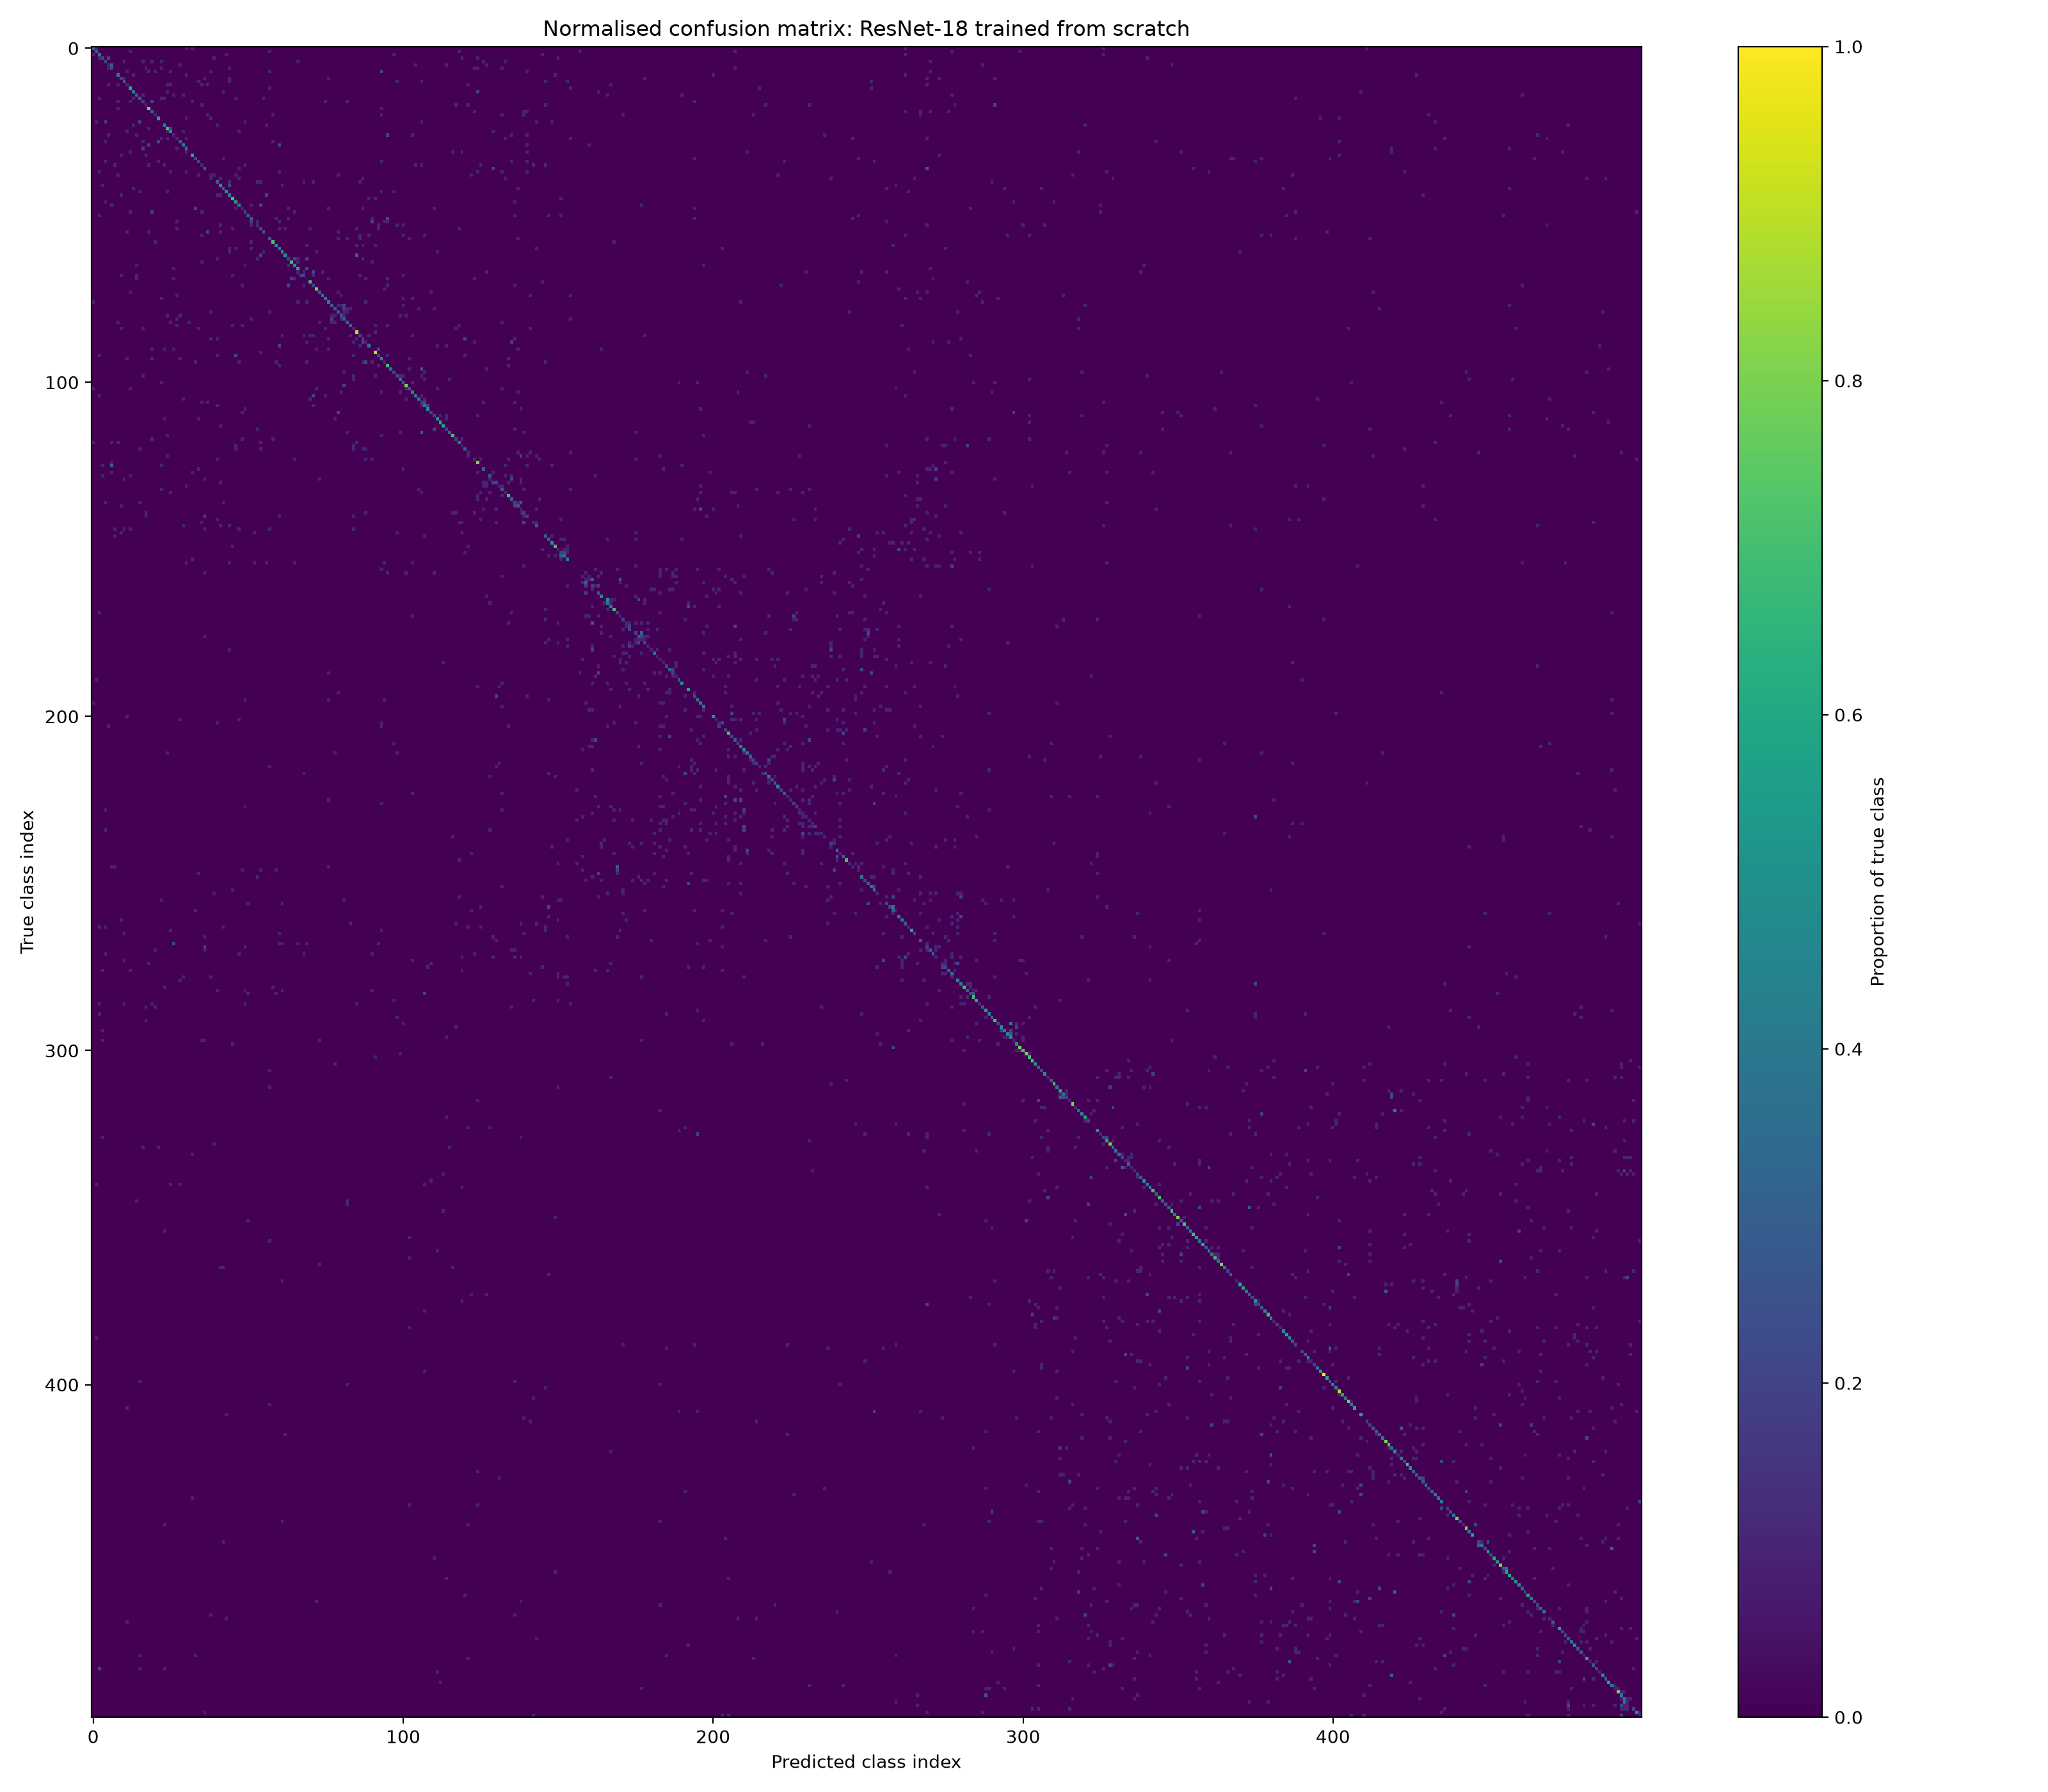

Source data for this figure (header and first rows):
4, 1, 0, 0, 0, 0, 0, 0, 0, 0, 0, 0, 0, 0, 0, 0, 0, 0, 0, 0, 0, 0, 0, 0
0, 3, 0, 0, 0, 0, 0, 0, 0, 0, 0, 0, 1, 0, 0, 0, 0, 0, 0, 0, 0, 0, 0, 0
1, 0, 4, 0, 0, 0, 0, 0, 0, 0, 0, 0, 0, 0, 0, 0, 0, 0, 0, 0, 0, 0, 0, 0
0, 0, 1, 2, 0, 2, 0, 0, 0, 0, 0, 0, 0, 0, 0, 0, 0, 0, 0, 0, 0, 0, 0, 0
0, 0, 0, 0, 2, 0, 0, 0, 0, 0, 1, 0, 0, 0, 0, 0, 1, 0, 0, 1, 0, 0, 1, 0
0, 0, 0, 0, 0, 1, 3, 0, 0, 0, 0, 0, 0, 0, 0, 0, 0, 0, 0, 0, 0, 0, 0, 0
0, 0, 0, 0, 0, 1, 2, 0, 0, 0, 0, 0, 0, 0, 0, 0, 0, 1, 0, 0, 0, 0, 1, 0
0, 0, 0, 0, 0, 0, 0, 0, 0, 0, 0, 1, 0, 0, 0, 0, 0, 0, 1, 0, 1, 0, 0, 0
0, 0, 0, 0, 0, 0, 0, 0, 4, 0, 0, 0, 0, 1, 0, 0, 0, 0, 0, 0, 0, 0, 0, 0
0, 0, 0, 0, 0, 0, 0, 0, 0, 2, 1, 0, 0, 0, 0, 0, 0, 0, 0, 0, 0, 0, 0, 0
0, 0, 0, 0, 0, 0, 0, 0, 0, 0, 3, 0, 0, 0, 0, 0, 0, 0, 0, 0, 0, 0, 0, 0
0, 0, 0, 0, 0, 1, 0, 0, 1, 0, 0, 1, 0, 0, 0, 0, 0, 0, 0, 0, 0, 0, 0, 0
0, 0, 0, 0, 0, 0, 0, 0, 0, 0, 0, 0, 6, 0, 0, 0, 0, 0, 0, 0, 0, 0, 0, 0
0, 0, 0, 0, 0, 0, 0, 0, 0, 0, 0, 0, 0, 4, 0, 0, 0, 0, 0, 0, 0, 0, 0, 0
0, 0, 0, 0, 0, 0, 0, 0, 0, 0, 0, 0, 0, 0, 3, 0, 1, 0, 0, 0, 0, 0, 0, 0
0, 0, 1, 0, 0, 0, 0, 0, 0, 0, 0, 0, 0, 1, 0, 3, 0, 0, 0, 0, 0, 0, 1, 1
0, 0, 0, 0, 0, 0, 0, 0, 1, 0, 0, 0, 1, 0, 0, 0, 2, 0, 0, 2, 0, 0, 0, 0
0, 0, 0, 0, 0, 0, 0, 0, 0, 0, 0, 0, 0, 0, 0, 0, 0, 1, 0, 0, 0, 0, 0, 0
0, 0, 0, 0, 0, 0, 0, 0, 1, 0, 0, 0, 0, 0, 0, 0, 0, 0, 8, 0, 0, 0, 0, 0
0, 0, 0, 0, 0, 0, 0, 0, 0, 0, 0, 0, 0, 0, 0, 0, 0, 0, 0, 3, 0, 0, 0, 0
0, 0, 0, 0, 0, 0, 0, 0, 0, 0, 0, 0, 0, 0, 0, 0, 0, 0, 0, 0, 1, 0, 0, 0
0, 0, 0, 0, 0, 0, 0, 0, 0, 0, 0, 0, 0, 0, 0, 0, 0, 0, 0, 0, 0, 6, 0, 0
0, 1, 0, 0, 2, 0, 0, 0, 0, 0, 0, 0, 0, 0, 0, 2, 0, 0, 0, 0, 0, 0, 0, 0
0, 0, 0, 0, 0, 0, 0, 0, 0, 0, 0, 0, 0, 1, 0, 0, 0, 0, 0, 0, 0, 0, 0, 5
0, 0, 0, 0, 0, 0, 0, 0, 0, 0, 0, 0, 0, 0, 0, 0, 0, 0, 1, 0, 0, 0, 0, 0
0, 0, 0, 0, 0, 0, 0, 0, 0, 0, 0, 1, 0, 0, 0, 0, 0, 0, 0, 0, 0, 0, 0, 0
0, 0, 0, 0, 0, 1, 0, 0, 0, 0, 0, 0, 0, 0, 1, 0, 0, 0, 0, 0, 0, 0, 0, 0
0, 0, 0, 0, 0, 0, 0, 0, 0, 0, 0, 0, 0, 0, 0, 0, 0, 0, 0, 0, 0, 0, 1, 0
0, 0, 0, 0, 1, 0, 0, 0, 0, 0, 0, 0, 0, 0, 0, 0, 1, 0, 0, 0, 0, 2, 0, 0
0, 0, 0, 0, 0, 0, 0, 0, 0, 0, 0, 0, 0, 0, 0, 0, 0, 0, 2, 0, 0, 0, 0, 0
0, 0, 0, 0, 0, 0, 0, 0, 0, 0, 0, 0, 0, 0, 0, 0, 2, 0, 0, 0, 0, 0, 0, 0
0, 0, 0, 0, 0, 0, 0, 0, 0, 0, 0, 0, 1, 0, 0, 0, 0, 0, 0, 0, 0, 0, 0, 0
0, 0, 0, 0, 0, 0, 0, 0, 0, 1, 0, 0, 0, 0, 0, 0, 0, 1, 0, 0, 0, 0, 0, 0
0, 0, 0, 0, 0, 0, 0, 0, 0, 0, 0, 0, 0, 0, 0, 0, 0, 0, 0, 0, 0, 0, 0, 0
0, 0, 0, 0, 1, 0, 0, 0, 0, 0, 0, 0, 0, 0, 0, 0, 0, 0, 0, 0, 0, 1, 0, 0
0, 0, 0, 0, 0, 0, 0, 1, 0, 0, 0, 0, 0, 0, 0, 0, 0, 0, 1, 0, 0, 0, 0, 1
0, 0, 0, 0, 0, 0, 0, 0, 0, 0, 0, 0, 0, 0, 0, 0, 0, 0, 0, 0, 0, 0, 0, 0
0, 0, 1, 0, 0, 0, 0, 0, 0, 0, 0, 0, 0, 0, 0, 0, 0, 0, 0, 0, 0, 0, 0, 0
0, 0, 0, 0, 0, 0, 0, 0, 1, 0, 0, 0, 0, 0, 0, 0, 0, 0, 0, 0, 0, 0, 0, 0
0, 0, 0, 0, 0, 0, 0, 0, 0, 0, 0, 0, 0, 0, 0, 0, 0, 0, 0, 0, 0, 0, 0, 0
0, 0, 0, 0, 0, 0, 0, 0, 0, 0, 0, 0, 0, 0, 0, 0, 0, 0, 0, 0, 0, 0, 0, 0
0, 0, 0, 1, 0, 0, 0, 0, 0, 0, 0, 0, 0, 0, 0, 0, 0, 0, 0, 0, 0, 0, 0, 0
0, 0, 0, 0, 0, 0, 0, 0, 0, 0, 0, 0, 0, 1, 0, 0, 0, 0, 0, 0, 0, 0, 0, 0
0, 0, 0, 0, 0, 0, 0, 0, 0, 0, 0, 0, 0, 0, 0, 1, 0, 0, 0, 0, 0, 0, 0, 0
0, 0, 0, 0, 0, 0, 0, 0, 0, 1, 0, 0, 0, 0, 0, 0, 0, 0, 0, 0, 0, 0, 0, 0
0, 0, 0, 0, 0, 0, 0, 0, 0, 0, 0, 0, 0, 0, 0, 0, 0, 0, 0, 0, 0, 0, 0, 0
0, 0, 0, 0, 1, 0, 0, 0, 0, 0, 0, 0, 0, 0, 0, 0, 0, 0, 0, 0, 0, 0, 0, 0
0, 0, 0, 0, 0, 0, 1, 0, 0, 0, 0, 0, 0, 0, 0, 0, 0, 0, 0, 0, 0, 0, 0, 0
0, 0, 0, 0, 0, 0, 0, 0, 0, 0, 0, 0, 0, 0, 0, 0, 0, 0, 0, 0, 0, 0, 0, 0
0, 0, 0, 0, 0, 0, 0, 0, 0, 0, 0, 0, 1, 0, 0, 0, 0, 0, 0, 2, 0, 0, 0, 0
0, 0, 1, 0, 0, 0, 0, 0, 0, 0, 0, 0, 0, 0, 0, 0, 0, 0, 0, 0, 0, 0, 0, 0
0, 0, 0, 0, 0, 0, 0, 0, 0, 0, 0, 0, 0, 0, 0, 0, 0, 0, 0, 0, 0, 0, 0, 0
0, 0, 0, 0, 0, 0, 0, 0, 0, 0, 0, 0, 0, 0, 0, 0, 0, 0, 0, 0, 0, 0, 0, 0
0, 0, 0, 0, 0, 0, 0, 0, 0, 0, 0, 0, 0, 0, 0, 0, 0, 0, 0, 0, 0, 0, 0, 0
0, 0, 0, 0, 0, 0, 0, 0, 0, 0, 0, 0, 0, 0, 0, 0, 0, 0, 0, 0, 0, 0, 0, 0
0, 0, 0, 0, 0, 0, 0, 0, 0, 0, 0, 1, 0, 0, 0, 0, 0, 0, 1, 0, 0, 0, 0, 0
0, 0, 0, 0, 0, 0, 0, 0, 0, 0, 0, 0, 0, 0, 0, 0, 0, 0, 0, 0, 0, 0, 0, 0
0, 0, 0, 0, 0, 0, 0, 0, 0, 0, 0, 0, 0, 0, 0, 0, 0, 0, 0, 0, 0, 0, 0, 0
0, 0, 0, 0, 0, 0, 0, 0, 0, 0, 0, 0, 0, 0, 0, 0, 0, 0, 0, 0, 1, 0, 0, 0
0, 0, 0, 0, 0, 0, 0, 0, 0, 0, 0, 0, 0, 0, 0, 0, 0, 0, 0, 0, 0, 0, 0, 0
0, 0, 0, 0, 0, 0, 0, 0, 0, 0, 0, 0, 0, 0, 0, 0, 0, 0, 0, 0, 0, 0, 0, 0
... 439 more rows
